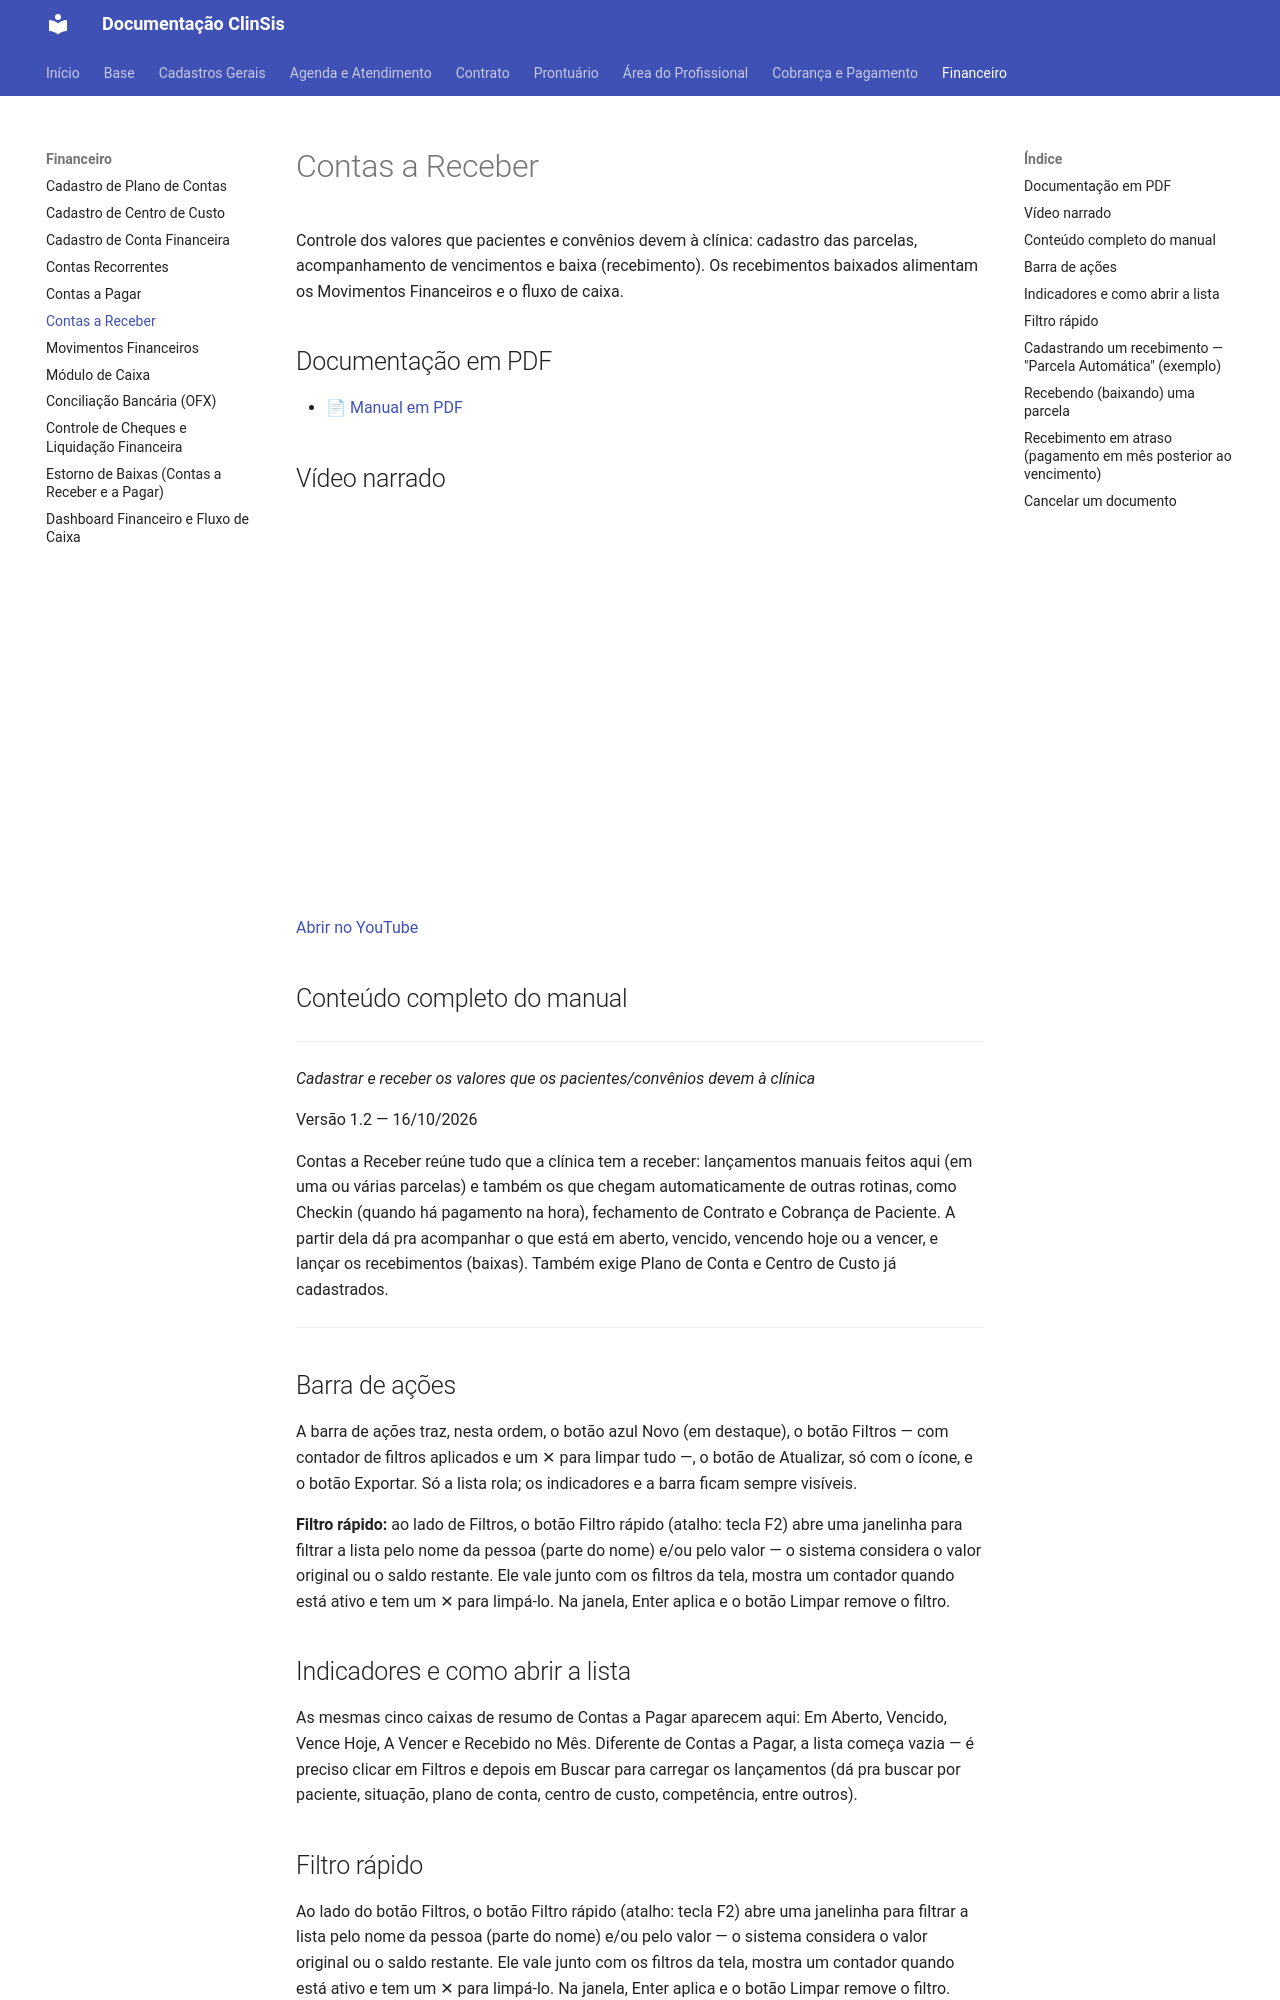

repository: tgbalbino/clinsis-documentacao · page: financeiro/contas-a-receber/index.html · generator: mkdocs

# Contas a Receber

Controle dos valores que pacientes e convênios devem à clínica: cadastro das parcelas, acompanhamento de vencimentos e baixa (recebimento). Os recebimentos baixados alimentam os Movimentos Financeiros e o fluxo de caixa.

## Documentação em PDF

- [📄 Manual em PDF](../assets/Contas-a-Receber/Documentacao_Contas_a_Receber_Simplificado.pdf)

## Vídeo narrado

<div style="position:relative;padding-bottom:56.25%;height:0;overflow:hidden;max-width:100%;"><iframe src="https://www.youtube.com/embed/4zDcmijBoJY?rel=0" title="Vídeo narrado" style="position:absolute;top:0;left:0;width:100%;height:100%;border:0;" allow="accelerometer; autoplay; clipboard-write; encrypted-media; picture-in-picture" allowfullscreen></iframe></div>

[Abrir no YouTube](https://youtu.be/4zDcmijBoJY)

## Conteúdo completo do manual

---


_Cadastrar e receber os valores que os pacientes/convênios devem à clínica_

Versão 1.2 — 16/10/2026

Contas a Receber reúne tudo que a clínica tem a receber: lançamentos manuais feitos aqui (em uma ou várias parcelas) e também os que chegam automaticamente de outras rotinas, como Checkin (quando há pagamento na hora), fechamento de Contrato e Cobrança de Paciente. A partir dela dá pra acompanhar o que está em aberto, vencido, vencendo hoje ou a vencer, e lançar os recebimentos (baixas). Também exige Plano de Conta e Centro de Custo já cadastrados.


---

## Barra de ações

A barra de ações traz, nesta ordem, o botão azul Novo (em destaque), o botão Filtros — com contador de filtros aplicados e um ✕ para limpar tudo —, o botão de Atualizar, só com o ícone, e o botão Exportar. Só a lista rola; os indicadores e a barra ficam sempre visíveis.

**Filtro rápido:** ao lado de Filtros, o botão Filtro rápido (atalho: tecla F2) abre uma janelinha para filtrar a lista pelo nome da pessoa (parte do nome) e/ou pelo valor — o sistema considera o valor original ou o saldo restante. Ele vale junto com os filtros da tela, mostra um contador quando está ativo e tem um ✕ para limpá-lo. Na janela, Enter aplica e o botão Limpar remove o filtro.

## Indicadores e como abrir a lista

As mesmas cinco caixas de resumo de Contas a Pagar aparecem aqui: Em Aberto, Vencido, Vence Hoje, A Vencer e Recebido no Mês. Diferente de Contas a Pagar, a lista começa vazia — é preciso clicar em Filtros e depois em Buscar para carregar os lançamentos (dá pra buscar por paciente, situação, plano de conta, centro de custo, competência, entre outros).




## Filtro rápido

Ao lado do botão Filtros, o botão Filtro rápido (atalho: tecla F2) abre uma janelinha para filtrar a lista pelo nome da pessoa (parte do nome) e/ou pelo valor — o sistema considera o valor original ou o saldo restante. Ele vale junto com os filtros da tela, mostra um contador quando está ativo e tem um ✕ para limpá-lo. Na janela, Enter aplica e o botão Limpar remove o filtro.
